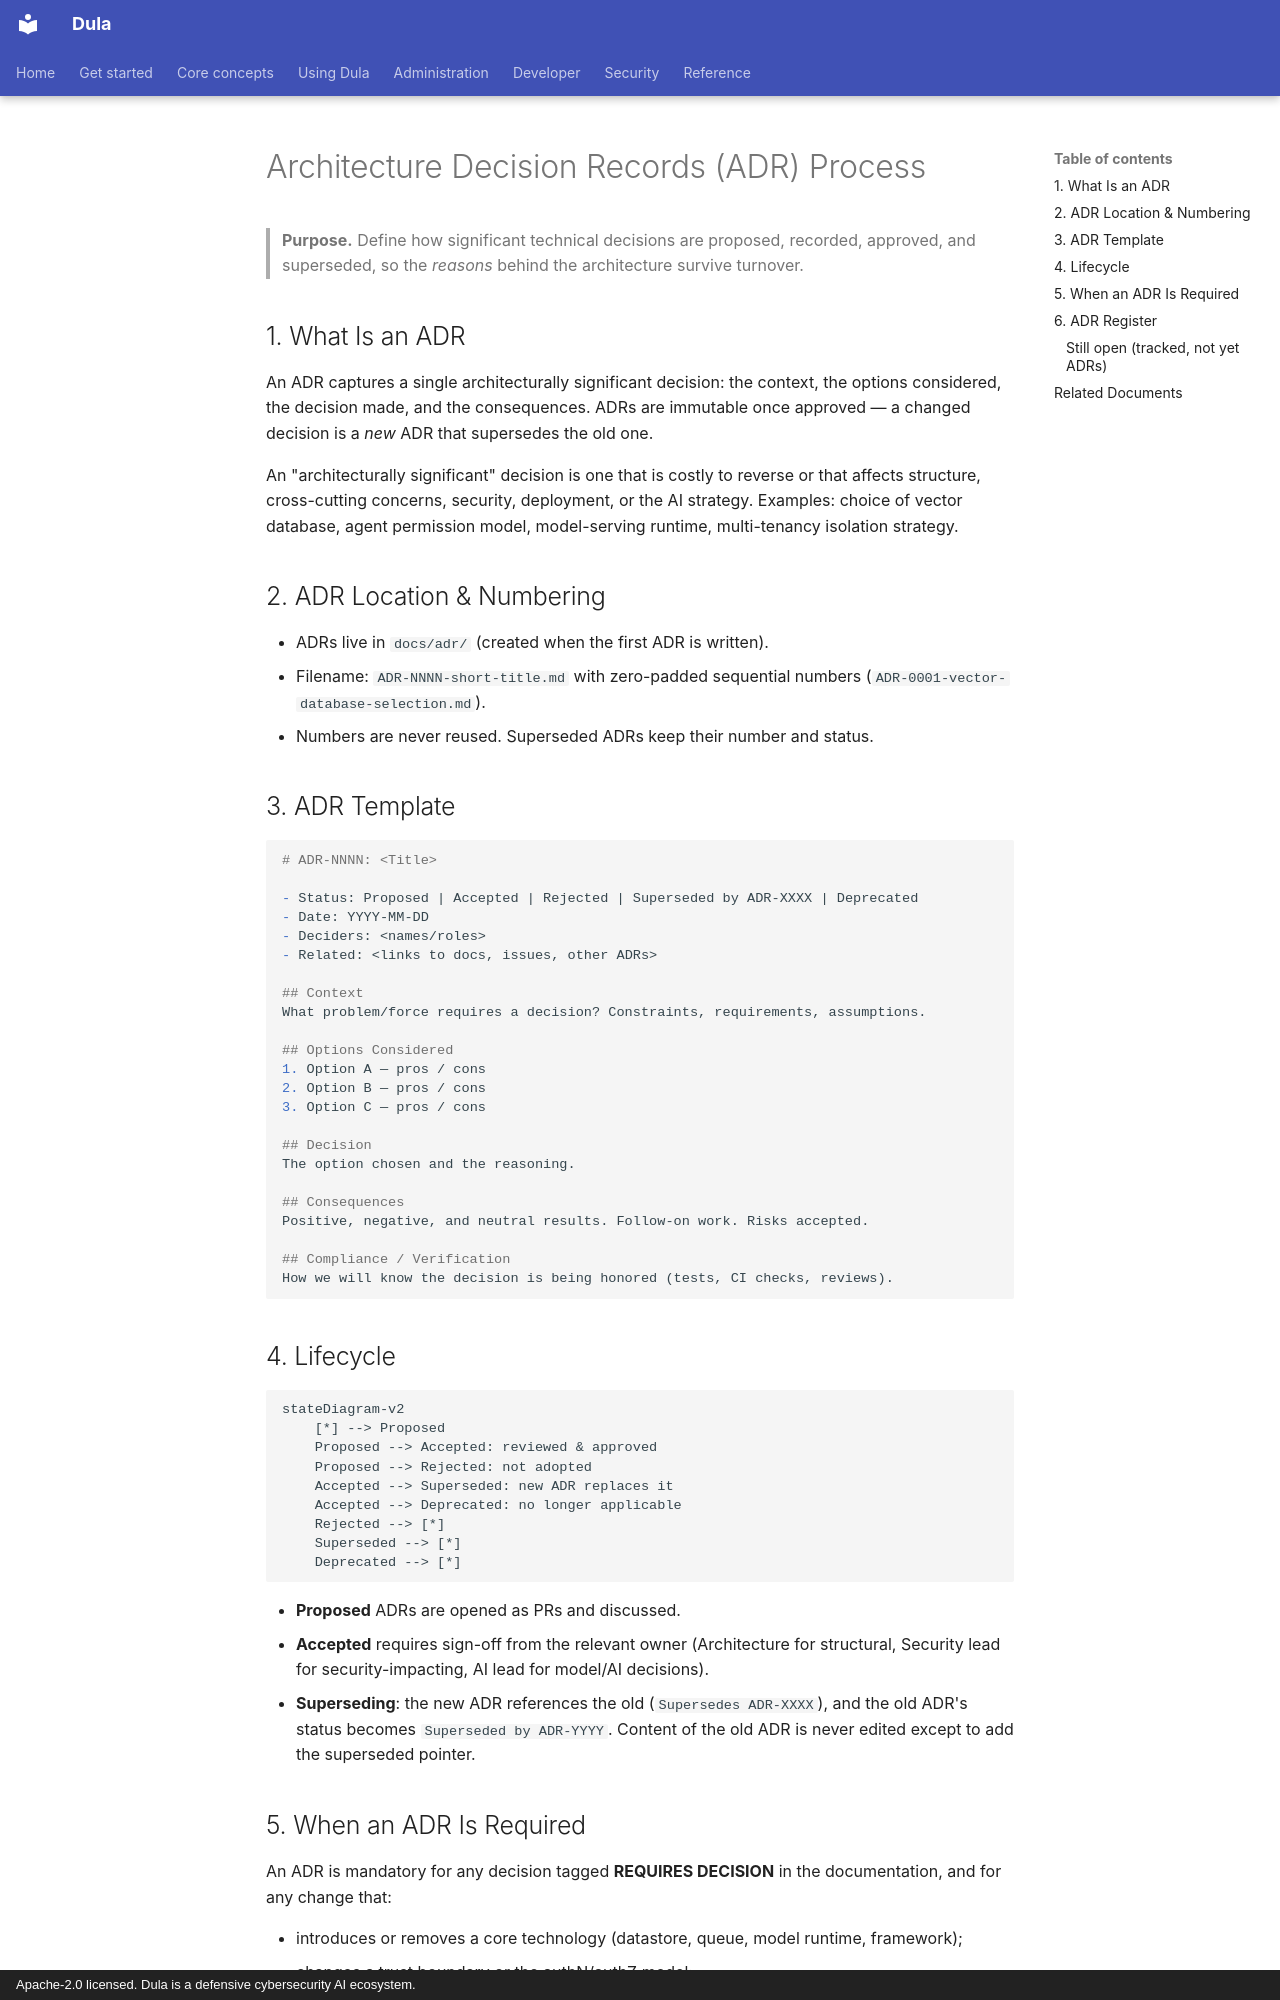

repository: AmanuelFeyissa/dula · page: 00-Governance/ArchitectureDecisionRecords/index.html · generator: mkdocs · copyright: Apache-2.0 licensed. Dula is a defensive cybersecurity AI ecosystem.

---
title: Architecture Decision Records (ADR) Process
document_id: GOV-003
status: Draft
version: 0.1.0
last_updated: 2026-08-11
owner: Architecture
audience: All engineers, architects
phase: Documentation Bootstrap (M000)
related:
  - ../03-Architecture/SystemArchitecture.md
  - ./RepositoryGovernance.md
---

# Architecture Decision Records (ADR) Process

> **Purpose.** Define how significant technical decisions are proposed, recorded,
> approved, and superseded, so the *reasons* behind the architecture survive turnover.

## 1. What Is an ADR

An ADR captures a single architecturally significant decision: the context, the options
considered, the decision made, and the consequences. ADRs are immutable once approved —
a changed decision is a *new* ADR that supersedes the old one.

An "architecturally significant" decision is one that is costly to reverse or that
affects structure, cross-cutting concerns, security, deployment, or the AI strategy.
Examples: choice of vector database, agent permission model, model-serving runtime,
multi-tenancy isolation strategy.

## 2. ADR Location & Numbering

- ADRs live in `docs/adr/` (created when the first ADR is written).
- Filename: `ADR-NNNN-short-title.md` with zero-padded sequential numbers
  (`ADR-0001-vector-database-selection.md`).
- Numbers are never reused. Superseded ADRs keep their number and status.

## 3. ADR Template

```markdown
# ADR-NNNN: <Title>

- Status: Proposed | Accepted | Rejected | Superseded by ADR-XXXX | Deprecated
- Date: YYYY-MM-DD
- Deciders: <names/roles>
- Related: <links to docs, issues, other ADRs>

## Context
What problem/force requires a decision? Constraints, requirements, assumptions.

## Options Considered
1. Option A — pros / cons
2. Option B — pros / cons
3. Option C — pros / cons

## Decision
The option chosen and the reasoning.

## Consequences
Positive, negative, and neutral results. Follow-on work. Risks accepted.

## Compliance / Verification
How we will know the decision is being honored (tests, CI checks, reviews).
```

## 4. Lifecycle

```mermaid
stateDiagram-v2
    [*] --> Proposed
    Proposed --> Accepted: reviewed & approved
    Proposed --> Rejected: not adopted
    Accepted --> Superseded: new ADR replaces it
    Accepted --> Deprecated: no longer applicable
    Rejected --> [*]
    Superseded --> [*]
    Deprecated --> [*]
```

- **Proposed** ADRs are opened as PRs and discussed.
- **Accepted** requires sign-off from the relevant owner (Architecture for structural,
  Security lead for security-impacting, AI lead for model/AI decisions).
- **Superseding**: the new ADR references the old (`Supersedes ADR-XXXX`), and the old
  ADR's status becomes `Superseded by ADR-YYYY`. Content of the old ADR is never edited
  except to add the superseded pointer.

## 5. When an ADR Is Required

An ADR is mandatory for any decision tagged **REQUIRES DECISION** in the documentation,
and for any change that:

- introduces or removes a core technology (datastore, queue, model runtime, framework);
- changes a trust boundary or the authN/authZ model;
- changes the multi-tenancy, deployment, or data-isolation model;
- changes the Dula AI training/inference approach or model-selection baseline;
- changes the agent or plugin permission/execution model.
